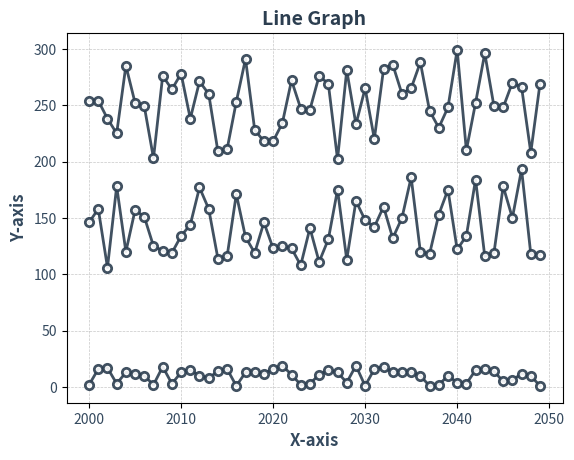

Recreate this plot in Python.
#Getting Started with Matplotlib: A Simple Line Graph Example

import matplotlib.pyplot as plt
import numpy as np

# Generate sample data
x=np.arange(2000,2050)
y1=np.random.randint(100,200,size=50)
y2=np.random.randint(200,300,size=50)
y3=np.random.randint(1,20,size=50)

# Define a consistent style for all lines, You can customize this dictionary to create a unique look for your graph.
linedefault={
    'color': '#2C3E50',       # Deep Slate/Midnight blue
    'linewidth': 2.0,         # Thick enough to look intentional, not spindly
    'linestyle': '-',         # Solid line
    'marker': 'o',            # Round markers
    'markersize': 6,          # Subtle markers
    'markerfacecolor': 'white', # Hollow look
    'markeredgewidth': 2,     # Defined border around markers
    'alpha': 0.9,             # Slight transparency to catch the grid
    'antialiased': True       # Ensures smooth edges)
}

# Create the line graph with the defined style. '**linedefault' unpacks the dictionary to apply the style to each line.
plt.plot(x,y1,**linedefault)
plt.plot(x,y2,**linedefault)
plt.plot(x,y3,**linedefault)

# Add grid for better readability
plt.grid(True, which='both', linestyle='--', linewidth=0.5, alpha=0.7) # alpha adds a subtle touch to the grid, making it visible without overpowering the data lines

#Coustumize the ticks to match the overall aesthetic. You can adjust the font size and color to ensure they complement the rest of the graph.
plt.xticks(fontsize=10, color='#34495E') # Darker shade for x-axis ticks
plt.yticks(fontsize=10, color='#34495E') # Darker shade for y-axis ticks

# Add labels and title to the graph
plt.xlabel('X-axis', fontsize=12, fontweight='bold', color='#34495E') # Darker shade for labels
plt.ylabel('Y-axis', fontsize=12, fontweight='bold', color='#34495E') # Darker shade for labels

# Add a title with a complementary color and a slightly larger font size to make it stand out.
plt.title('Line Graph', fontsize=14, fontweight='bold', color='#2C3E50')

#show the graph
plt.show()
